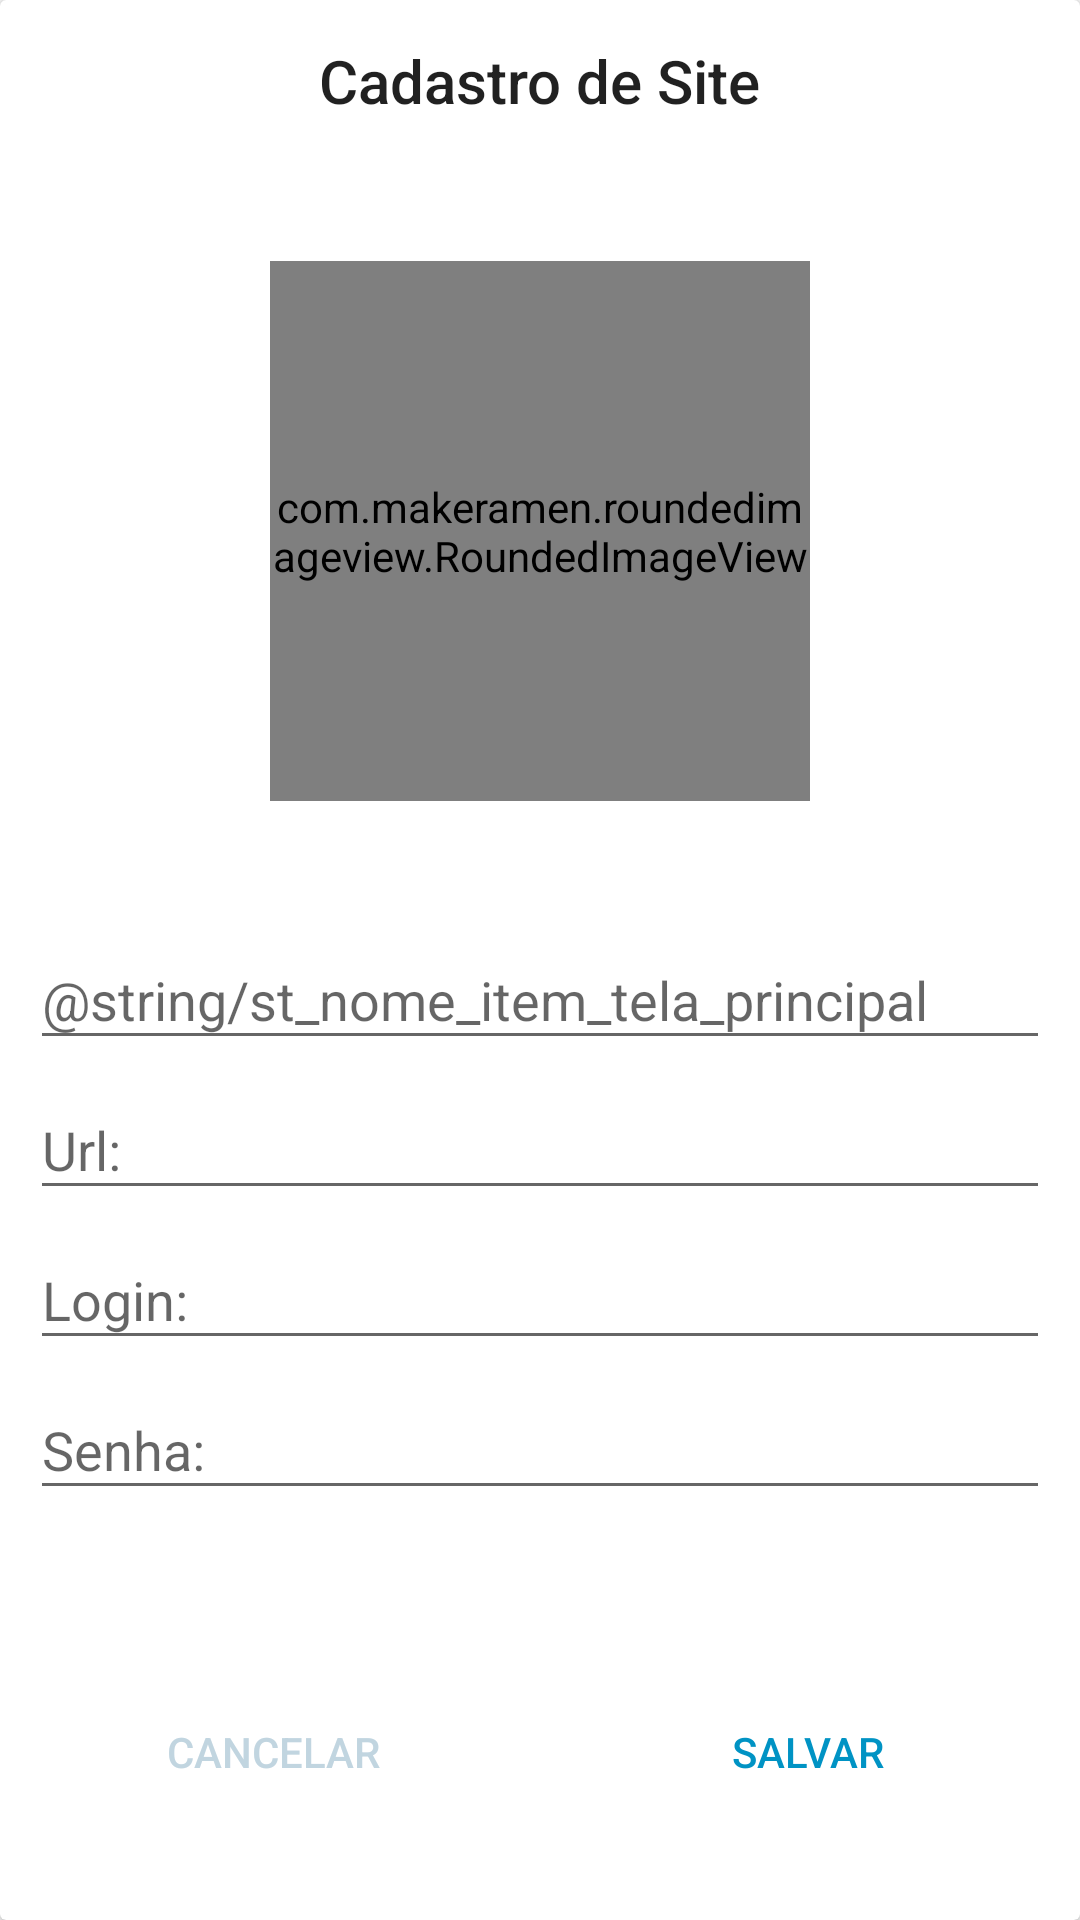

Layout XML and referenced resources for this Android screen:
<!-- AndroidManifest.xml: application theme MyTheme -->
<!-- res/layout/cadastro_site_activity.xml -->
<?xml version="1.0" encoding="utf-8"?>
<android.support.v7.widget.CardView xmlns:android="http://schemas.android.com/apk/res/android"
    xmlns:app="http://schemas.android.com/apk/res-auto"
    xmlns:tools="http://schemas.android.com/tools"
    android:layout_width="match_parent"
    android:layout_height="wrap_content"
    android:padding="2dp"
    app:cardCornerRadius="2dp">

    <ScrollView
        android:layout_width="match_parent"
        android:layout_height="match_parent">

        <LinearLayout
            android:layout_width="match_parent"
            android:layout_height="wrap_content"
            android:orientation="vertical" >

            <android.support.constraint.ConstraintLayout
                android:layout_width="match_parent"
                android:layout_height="match_parent"
                android:padding="2dp">

                <android.support.v7.widget.Toolbar
                    android:id="@+id/tb_cadastro_site"
                    android:layout_width="match_parent"
                    android:layout_height="50dp"
                    app:layout_constraintEnd_toEndOf="parent"
                    app:layout_constraintStart_toStartOf="parent"
                    app:layout_constraintTop_toTopOf="parent">

                    <TextView
                        android:id="@+id/tv_titulo_cadastro_site"
                        style="@style/TextAppearance.Widget.AppCompat.Toolbar.Title"
                        android:layout_width="wrap_content"
                        android:layout_height="wrap_content"
                        android:layout_gravity="center"
                        android:text="@string/st_title_cadastro_site" />

                </android.support.v7.widget.Toolbar>

                <com.makeramen.roundedimageview.RoundedImageView
                    android:id="@+id/iv_item_logo_tela_principal"
                    android:layout_width="180dp"
                    android:layout_height="180dp"
                    android:layout_margin="8dp"
                    android:layout_alignParentTop="true"
                    android:layout_centerHorizontal="true"
                    android:background="@color/colorAccent"
                    android:scaleType="centerCrop"
                    app:layout_constraintBottom_toTopOf="@+id/gl_cadastro_site1"
                    app:layout_constraintEnd_toEndOf="parent"
                    app:layout_constraintStart_toStartOf="parent"
                    app:layout_constraintTop_toBottomOf="@+id/tb_cadastro_site"
                    app:riv_border_color="@color/colorPrimaryDark"
                    app:riv_border_width="1dp"
                    app:riv_corner_radius="120dp"
                    app:riv_mutate_background="true"
                    app:riv_oval="false"
                    app:riv_tile_mode="clamp" />

                <android.support.design.widget.TextInputLayout
                    android:id="@+id/til_nome_cadastro_site"
                    android:layout_width="0dp"
                    android:layout_height="wrap_content"
                    android:layout_margin="8dp"
                    android:hint="@string/st_nome_item_tela_principal"
                    app:hintAnimationEnabled="true"
                    app:layout_constraintBottom_toTopOf="@+id/gl_cadastro_site2"
                    app:layout_constraintEnd_toEndOf="parent"
                    app:layout_constraintStart_toStartOf="parent"
                    app:layout_constraintTop_toTopOf="@+id/gl_cadastro_site1">

                    <android.support.design.widget.TextInputEditText
                        android:id="@+id/tiet_nome_cadastro_site"
                        android:layout_width="match_parent"
                        android:layout_height="wrap_content"
                        android:imeOptions="flagNavigateNext"
                        android:inputType="text"
                        android:maxLines="1" />

                </android.support.design.widget.TextInputLayout>

                <android.support.design.widget.TextInputLayout
                    android:id="@+id/til_url_cadastro_site"
                    android:layout_width="0dp"
                    android:layout_height="wrap_content"
                    android:layout_margin="8dp"
                    android:hint="@string/st_url_item_tela_principal"
                    app:hintAnimationEnabled="true"
                    app:layout_constraintBottom_toTopOf="@+id/gl_cadastro_site3"
                    app:layout_constraintEnd_toEndOf="parent"
                    app:layout_constraintStart_toStartOf="parent"
                    app:layout_constraintTop_toTopOf="@+id/gl_cadastro_site2">

                    <android.support.design.widget.TextInputEditText
                        android:id="@+id/tiet_url_cadastro_site"
                        android:layout_width="match_parent"
                        android:layout_height="wrap_content"
                        android:imeOptions="flagNavigateNext"
                        android:inputType="textWebEmailAddress"
                        android:maxLines="1" />

                </android.support.design.widget.TextInputLayout>

                <android.support.design.widget.TextInputLayout
                    android:id="@+id/til_login_cadastro_site"
                    android:layout_width="0dp"
                    android:layout_height="wrap_content"
                    android:layout_margin="8dp"
                    android:hint="@string/st_login_item_tela_principal"
                    app:hintAnimationEnabled="true"
                    app:layout_constraintBottom_toTopOf="@+id/gl_cadastro_site4"
                    app:layout_constraintEnd_toEndOf="parent"
                    app:layout_constraintStart_toStartOf="parent"
                    app:layout_constraintTop_toTopOf="@+id/gl_cadastro_site3">

                    <android.support.design.widget.TextInputEditText
                        android:id="@+id/tiet_login_cadastro_site"
                        android:layout_width="match_parent"
                        android:layout_height="wrap_content"
                        android:imeOptions="flagNavigateNext"
                        android:inputType="textEmailAddress"
                        android:maxLines="1" />

                </android.support.design.widget.TextInputLayout>

                <android.support.design.widget.TextInputLayout
                    android:id="@+id/til_senha_cadastro_site"
                    android:layout_width="0dp"
                    android:layout_height="wrap_content"
                    android:layout_margin="8dp"
                    android:hint="@string/st_senha_item_tela_principal"
                    app:hintAnimationEnabled="true"
                    app:layout_constraintBottom_toTopOf="@+id/gl_cadastro_site5"
                    app:layout_constraintEnd_toEndOf="parent"
                    app:layout_constraintStart_toStartOf="parent"
                    app:layout_constraintTop_toTopOf="@+id/gl_cadastro_site4">

                    <android.support.design.widget.TextInputEditText
                        android:id="@+id/tiet_senha_cadastro_site"
                        android:layout_width="match_parent"
                        android:layout_height="wrap_content"
                        android:inputType="textPassword"
                        android:maxLines="1" />

                </android.support.design.widget.TextInputLayout>

                <Button
                    android:id="@+id/bt_salvar_cadastro_site"
                    style="@style/Widget.AppCompat.Button.Borderless"
                    android:layout_width="0dp"
                    android:layout_height="wrap_content"
                    android:layout_margin="8dp"
                    android:text="@string/st_salvar_cadastro_site"
                    android:textColor="@color/colorPrimaryDark"
                    app:layout_constraintBottom_toBottomOf="parent"
                    app:layout_constraintEnd_toEndOf="parent"
                    app:layout_constraintStart_toEndOf="@+id/gl_cadastro_site11"
                    app:layout_constraintTop_toBottomOf="@+id/gl_cadastro_site6" />

                <Button
                    android:id="@+id/bt_cancelar_cadastro_site"
                    style="@style/Widget.AppCompat.Button.Borderless"
                    android:layout_width="0dp"
                    android:layout_height="wrap_content"
                    android:layout_margin="8dp"
                    android:text="@string/st_cancelar_cadastro_site"
                    android:textColor="@color/colorAccent"
                    app:layout_constraintBottom_toBottomOf="parent"
                    app:layout_constraintEnd_toStartOf="@+id/gl_cadastro_site11"
                    app:layout_constraintStart_toStartOf="parent"
                    app:layout_constraintTop_toBottomOf="@+id/gl_cadastro_site6" />

                <android.support.constraint.Guideline
                    android:id="@+id/gl_cadastro_site11"
                    android:layout_width="wrap_content"
                    android:layout_height="wrap_content"
                    android:orientation="vertical"
                    app:layout_constraintGuide_percent="0.5" />

                <android.support.constraint.Guideline
                    android:id="@+id/gl_cadastro_site1"
                    android:layout_width="wrap_content"
                    android:layout_height="wrap_content"
                    android:orientation="horizontal"
                    app:layout_constraintGuide_begin="300dp" />

                <android.support.constraint.Guideline
                    android:id="@+id/gl_cadastro_site2"
                    android:layout_width="wrap_content"
                    android:layout_height="wrap_content"
                    android:orientation="horizontal"
                    app:layout_constraintGuide_begin="350dp" />

                <android.support.constraint.Guideline
                    android:id="@+id/gl_cadastro_site3"
                    android:layout_width="wrap_content"
                    android:layout_height="wrap_content"
                    android:orientation="horizontal"
                    app:layout_constraintGuide_begin="400dp" />

                <android.support.constraint.Guideline
                    android:id="@+id/gl_cadastro_site4"
                    android:layout_width="wrap_content"
                    android:layout_height="wrap_content"
                    android:orientation="horizontal"
                    app:layout_constraintGuide_begin="450dp" />

                <android.support.constraint.Guideline
                    android:id="@+id/gl_cadastro_site5"
                    android:layout_width="wrap_content"
                    android:layout_height="wrap_content"
                    android:orientation="horizontal"
                    app:layout_constraintGuide_begin="500dp" />

                <android.support.constraint.Guideline
                    android:id="@+id/gl_cadastro_site6"
                    android:layout_width="wrap_content"
                    android:layout_height="wrap_content"
                    android:orientation="horizontal"
                    app:layout_constraintGuide_begin="550dp" />

            </android.support.constraint.ConstraintLayout>
        </LinearLayout>
    </ScrollView>

</android.support.v7.widget.CardView>
<!-- resources referenced by this layout -->
<resources>
  <color name="colorAccent">#c1d5e0</color>
  <color name="colorPrimaryDark">#0093c4</color>
  <string name="st_cancelar_cadastro_site">Cancelar</string>
  <string name="st_login_item_tela_principal">Login:</string>
  <string name="st_salvar_cadastro_site">Salvar</string>
  <string name="st_senha_item_tela_principal">Senha:</string>
  <string name="st_title_cadastro_site">Cadastro de Site</string>
  <string name="st_url_item_tela_principal">Url:</string>
  <style name="MyTheme" parent="Theme.AppCompat.Light.DarkActionBar">
          
      </style>
</resources>
